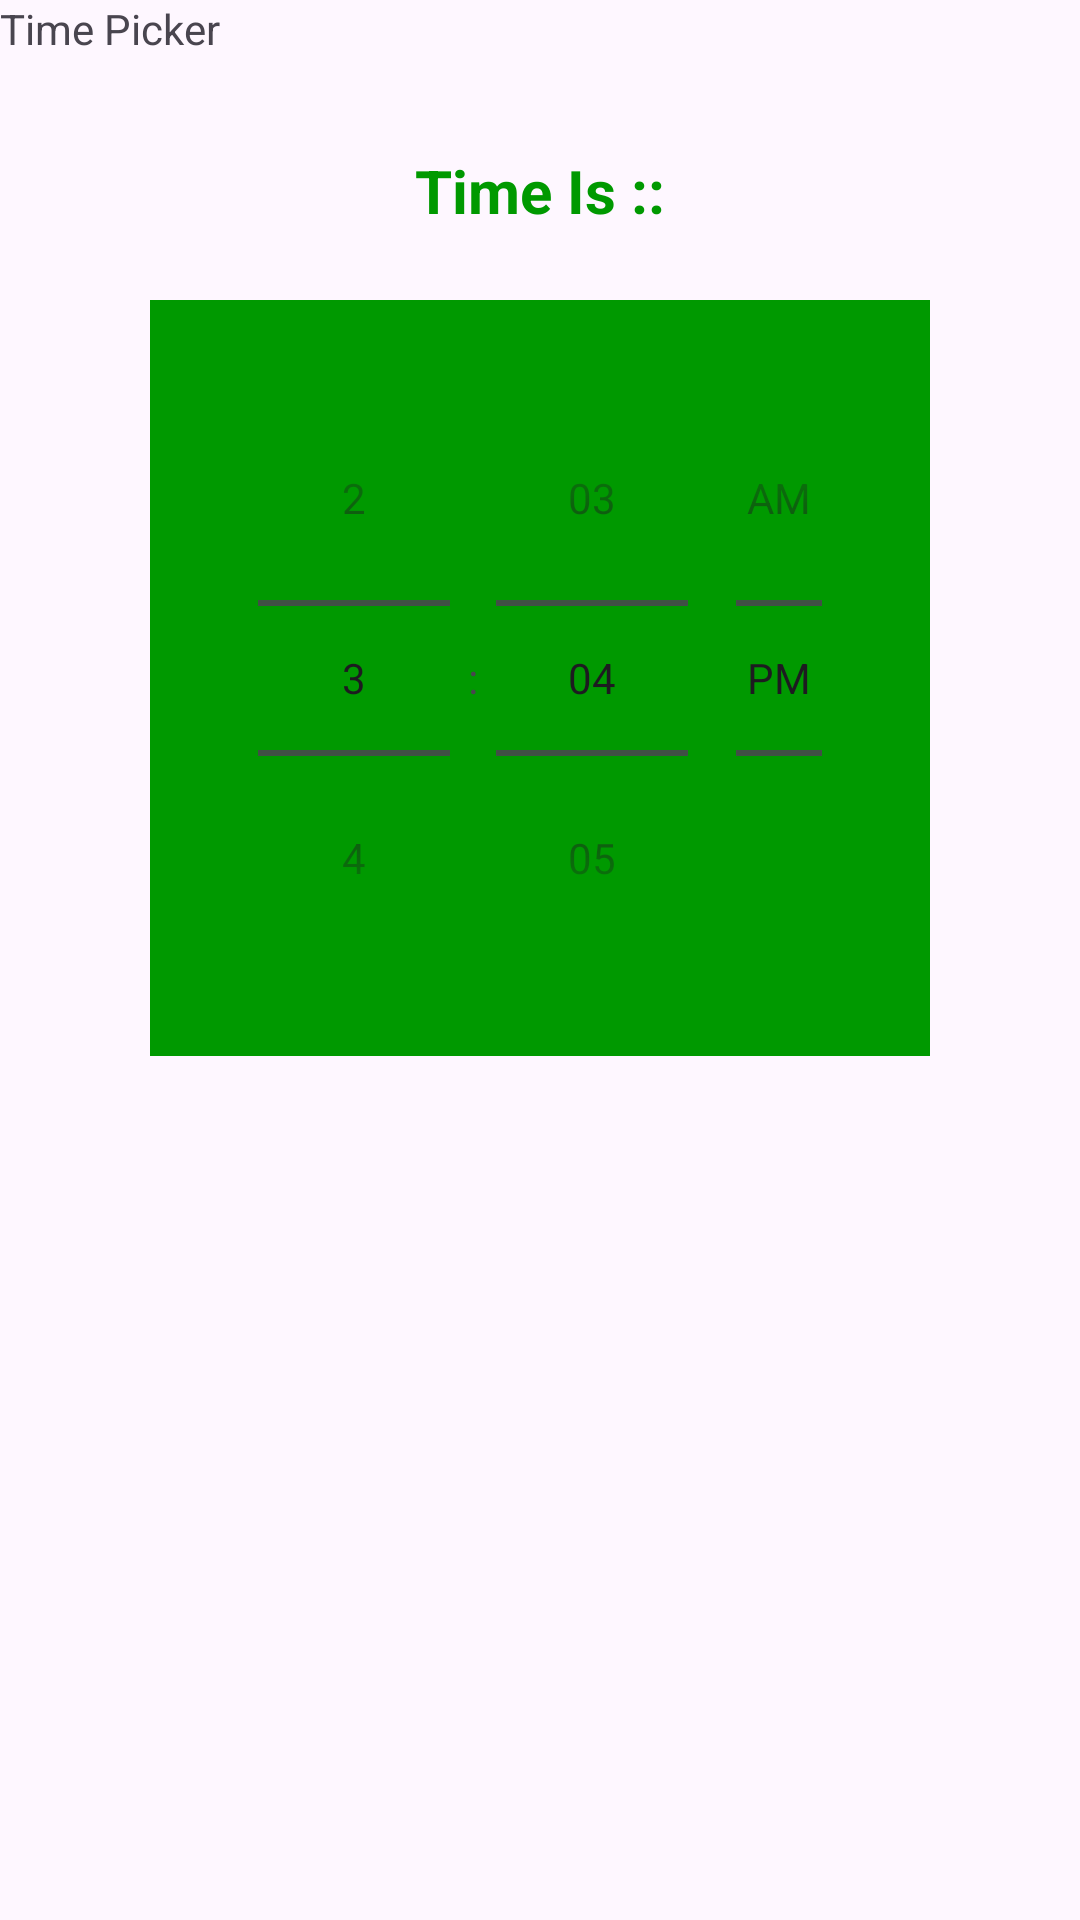

The Android layout XML behind this screen, and the referenced resources:
<!-- AndroidManifest.xml: application theme Theme.Project01 -->
<!-- res/layout/fragment_alarm_time_picker.xml -->
<?xml version="1.0" encoding="utf-8"?>
<FrameLayout xmlns:android="http://schemas.android.com/apk/res/android"
    xmlns:tools="http://schemas.android.com/tools"
    android:layout_width="match_parent"
    android:layout_height="match_parent"
    tools:context=".AlarmTimePickerFragment">

    <RelativeLayout xmlns:android="http://schemas.android.com/apk/res/android"
        xmlns:tools="http://schemas.android.com/tools"
        android:layout_width="match_parent"
        android:layout_height="match_parent"
        android:paddingBottom="50dp"
        android:paddingLeft="50dp"
        android:paddingRight="50dp"
        android:paddingTop="50dp"
        tools:context=".MainActivity">

        <TimePicker
            android:id="@+id/simpleTimePicker"
            android:layout_width="wrap_content"
            android:layout_height="wrap_content"
            android:layout_centerHorizontal="true"
            android:layout_marginTop="50dp"
            android:background="#090"
            android:padding="20dp"
            android:timePickerMode="spinner" />

        <TextView
            android:id="@+id/time"
            android:layout_width="wrap_content"
            android:layout_height="wrap_content"
            android:layout_centerHorizontal="true"
            android:text="Time Is ::"
            android:textColor="#090"
            android:textSize="20sp"
            android:textStyle="bold" />

    </RelativeLayout>

    
    <TextView
        android:layout_width="match_parent"
        android:layout_height="match_parent"
        android:text="Time Picker" />

</FrameLayout>
<!-- resources referenced by this layout -->
<resources>
  <style name="Theme.Project01" parent="Base.Theme.Project01" />
  <style name="Base.Theme.Project01" parent="Theme.Material3.DayNight.NoActionBar">
          
          
          <item name="colorPrimary">@color/purple_500</item>
          <item name="colorPrimaryVariant">@color/purple_700</item>
          <item name="colorOnPrimary">@color/white</item>
          
          <item name="colorSecondary">@color/teal_200</item>
          <item name="colorSecondaryVariant">@color/teal_700</item>
          <item name="colorOnSecondary">@color/black</item>
          
          <item name="android:statusBarColor">?attr/colorPrimaryVariant</item>
      </style>
  <color name="purple_500">#6200EE</color>
  <color name="purple_700">#3700B3</color>
  <color name="white">#FFFFFFFF</color>
      //purple
  <color name="teal_200">#03DAC5</color>
  <color name="teal_700">#018786</color>
  <color name="black">#FF000000</color>
</resources>
